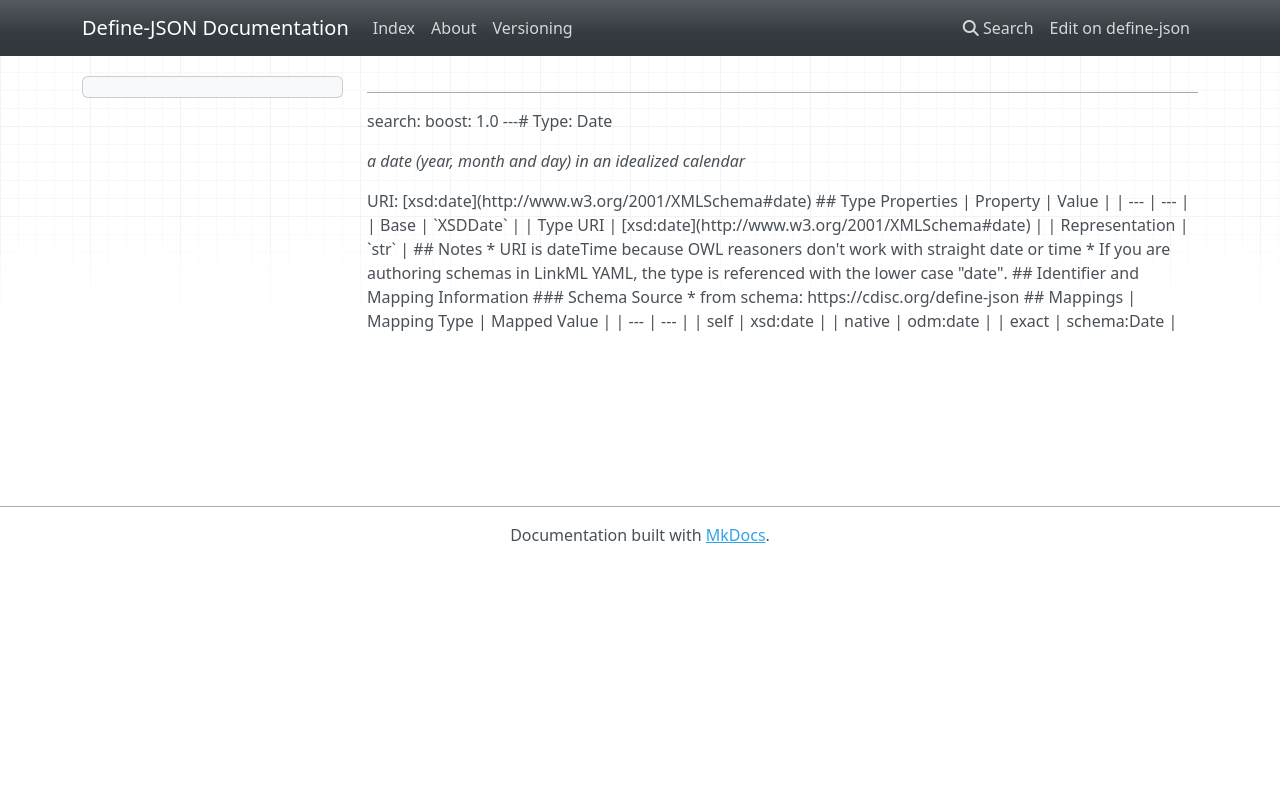

repository: TeMeta/define-json · page: types/Date/index.html · generator: mkdocs

# Type: Date 




_a date (year, month and day) in an idealized calendar_



URI: [xsd:date](http://www.w3.org/2001/XMLSchema#date)

* [base](https://w3id.org/linkml/base): XSDDate

* [uri](https://w3id.org/linkml/uri): xsd:date

* [repr](https://w3id.org/linkml/repr): str







## Identifier and Mapping Information






### Schema Source


* from schema: https://cdisc.org/define-json




## Mappings

| Mapping Type | Mapped Value |
| ---  | ---  |
| self | xsd:date |
| native | odm:date |
| exact | schema:Date |
